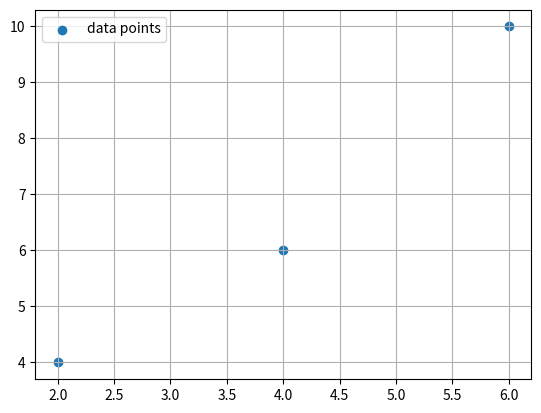

The script that saved this image:
import numpy as np
import matplotlib.pyplot as plt

A = np.array([[4, 1],
              [2, 3]])

eigenvalues, eigenvectors = np.linalg.eig(A)

print("Eigenvalues:", eigenvalues)
print("Eigenvectors:\n", eigenvectors)

# Check your work:

# a: use NumPy to compute

# c: check that matrix * eigenvector = eigenvalue * eigenvector

P = np.array([1, 2])
Q = np.array([4, 6])

v = Q - P
distance = np.linalg.norm(v)
print(distance)  # Expected Output: 5.0

# b. Check your work with numpy

# Calculate 3-D distance between C and D:

X = np.array([[1, 1],
              [1, 2],
              [1, 3]])
y = np.array([2, 3, 5])

beta = np.linalg.inv(X.T @ X) @ X.T @ y
print(beta)  # Output: [1.  1.5]

# b. using numpy

# plot the points and your best fit line using matplotlib to check your work!
fit_line = lambda beta,x: beta[1]*x + beta[0]
# plt.plot(           , "r-", label="LS fit line")
plt.scatter([2,4,6], [4,6,10], label="data points")
plt.legend()
plt.grid()
plt.show()